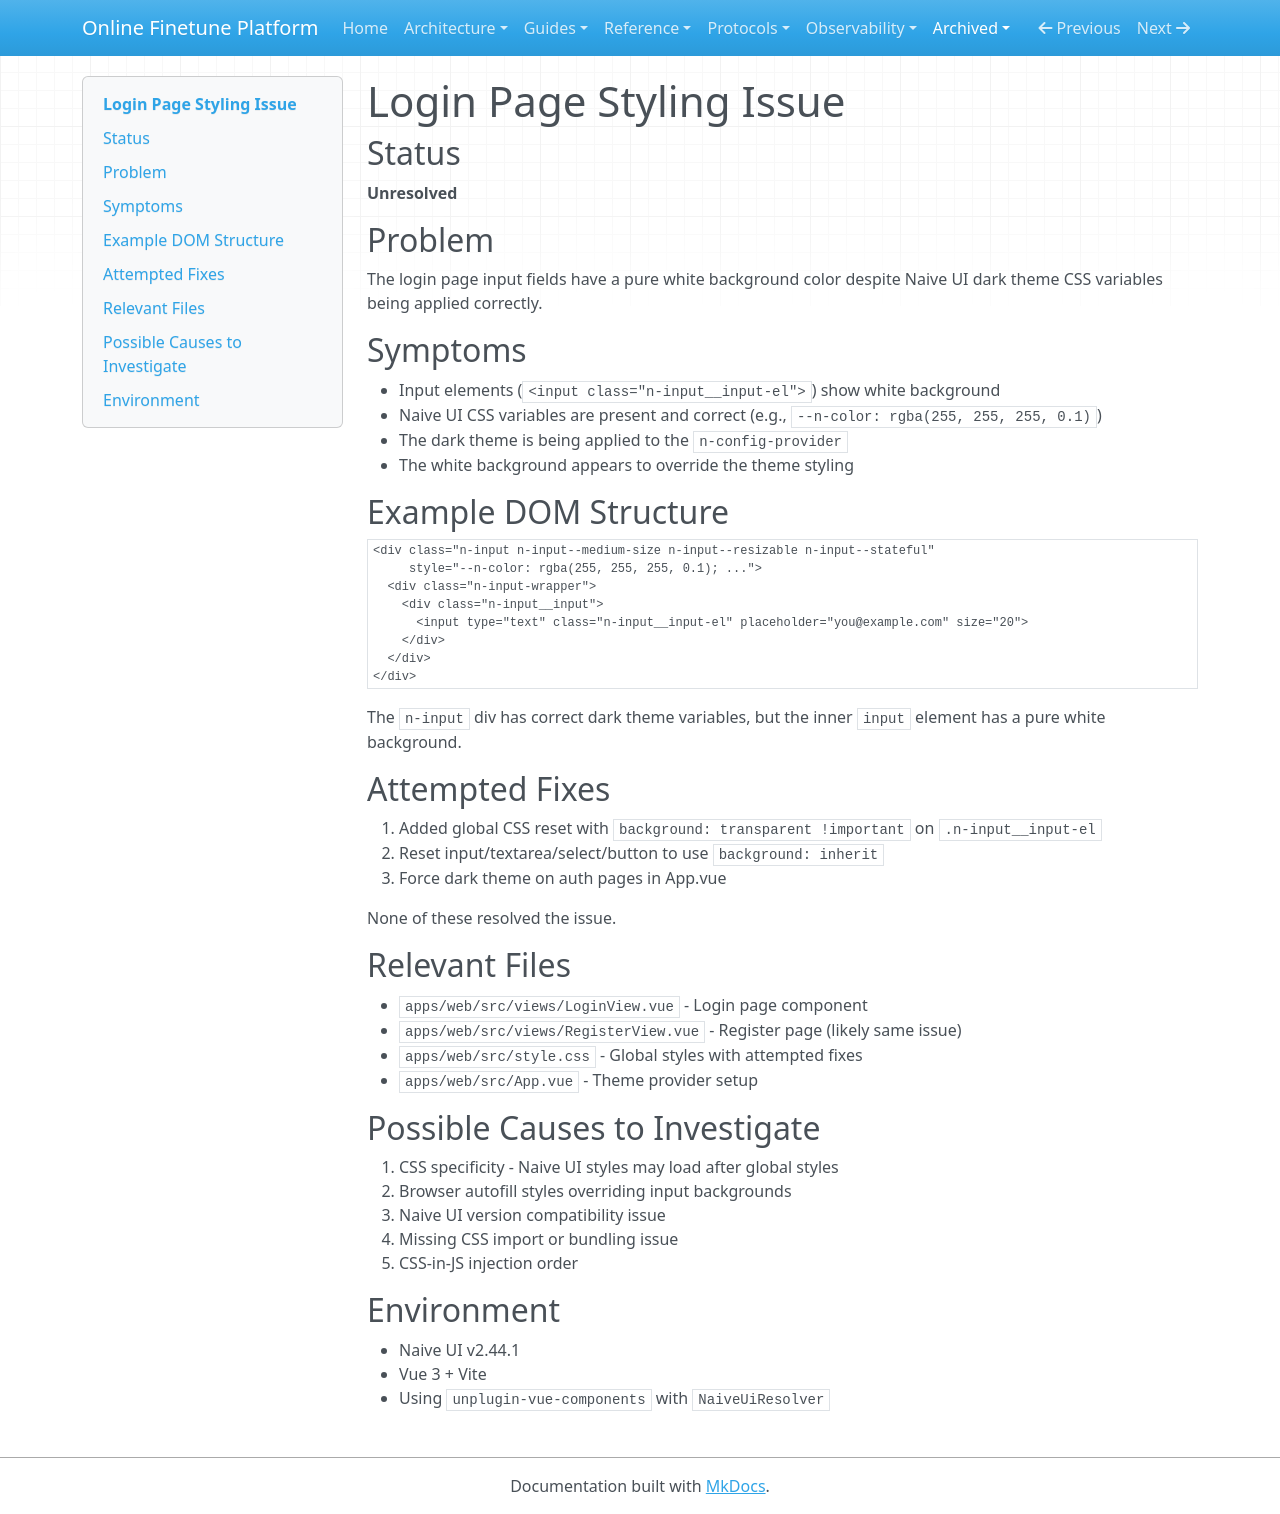

repository: teepoy/web-training-platform · page: archived/login-page-styling/index.html · generator: mkdocs

# Login Page Styling Issue

## Status
**Unresolved**

## Problem
The login page input fields have a pure white background color despite Naive UI dark theme CSS variables being applied correctly.

## Symptoms
- Input elements (`<input class="n-input__input-el">`) show white background
- Naive UI CSS variables are present and correct (e.g., `--n-color: rgba(255, 255, 255, 0.1)`)
- The dark theme is being applied to the `n-config-provider`
- The white background appears to override the theme styling

## Example DOM Structure
```html
<div class="n-input n-input--medium-size n-input--resizable n-input--stateful"
     style="--n-color: rgba(255, 255, 255, 0.1); ...">
  <div class="n-input-wrapper">
    <div class="n-input__input">
      <input type="text" class="n-input__input-el" placeholder="you@example.com" size="20">
    </div>
  </div>
</div>
```

The `n-input` div has correct dark theme variables, but the inner `input` element has a pure white background.

## Attempted Fixes
1. Added global CSS reset with `background: transparent !important` on `.n-input__input-el`
2. Reset input/textarea/select/button to use `background: inherit`
3. Force dark theme on auth pages in App.vue

None of these resolved the issue.

## Relevant Files
- `apps/web/src/views/LoginView.vue` - Login page component
- `apps/web/src/views/RegisterView.vue` - Register page (likely same issue)
- `apps/web/src/style.css` - Global styles with attempted fixes
- `apps/web/src/App.vue` - Theme provider setup

## Possible Causes to Investigate
1. CSS specificity - Naive UI styles may load after global styles
2. Browser autofill styles overriding input backgrounds
3. Naive UI version compatibility issue
4. Missing CSS import or bundling issue
5. CSS-in-JS injection order

## Environment
- Naive UI v2.44.1
- Vue 3 + Vite
- Using `unplugin-vue-components` with `NaiveUiResolver`
